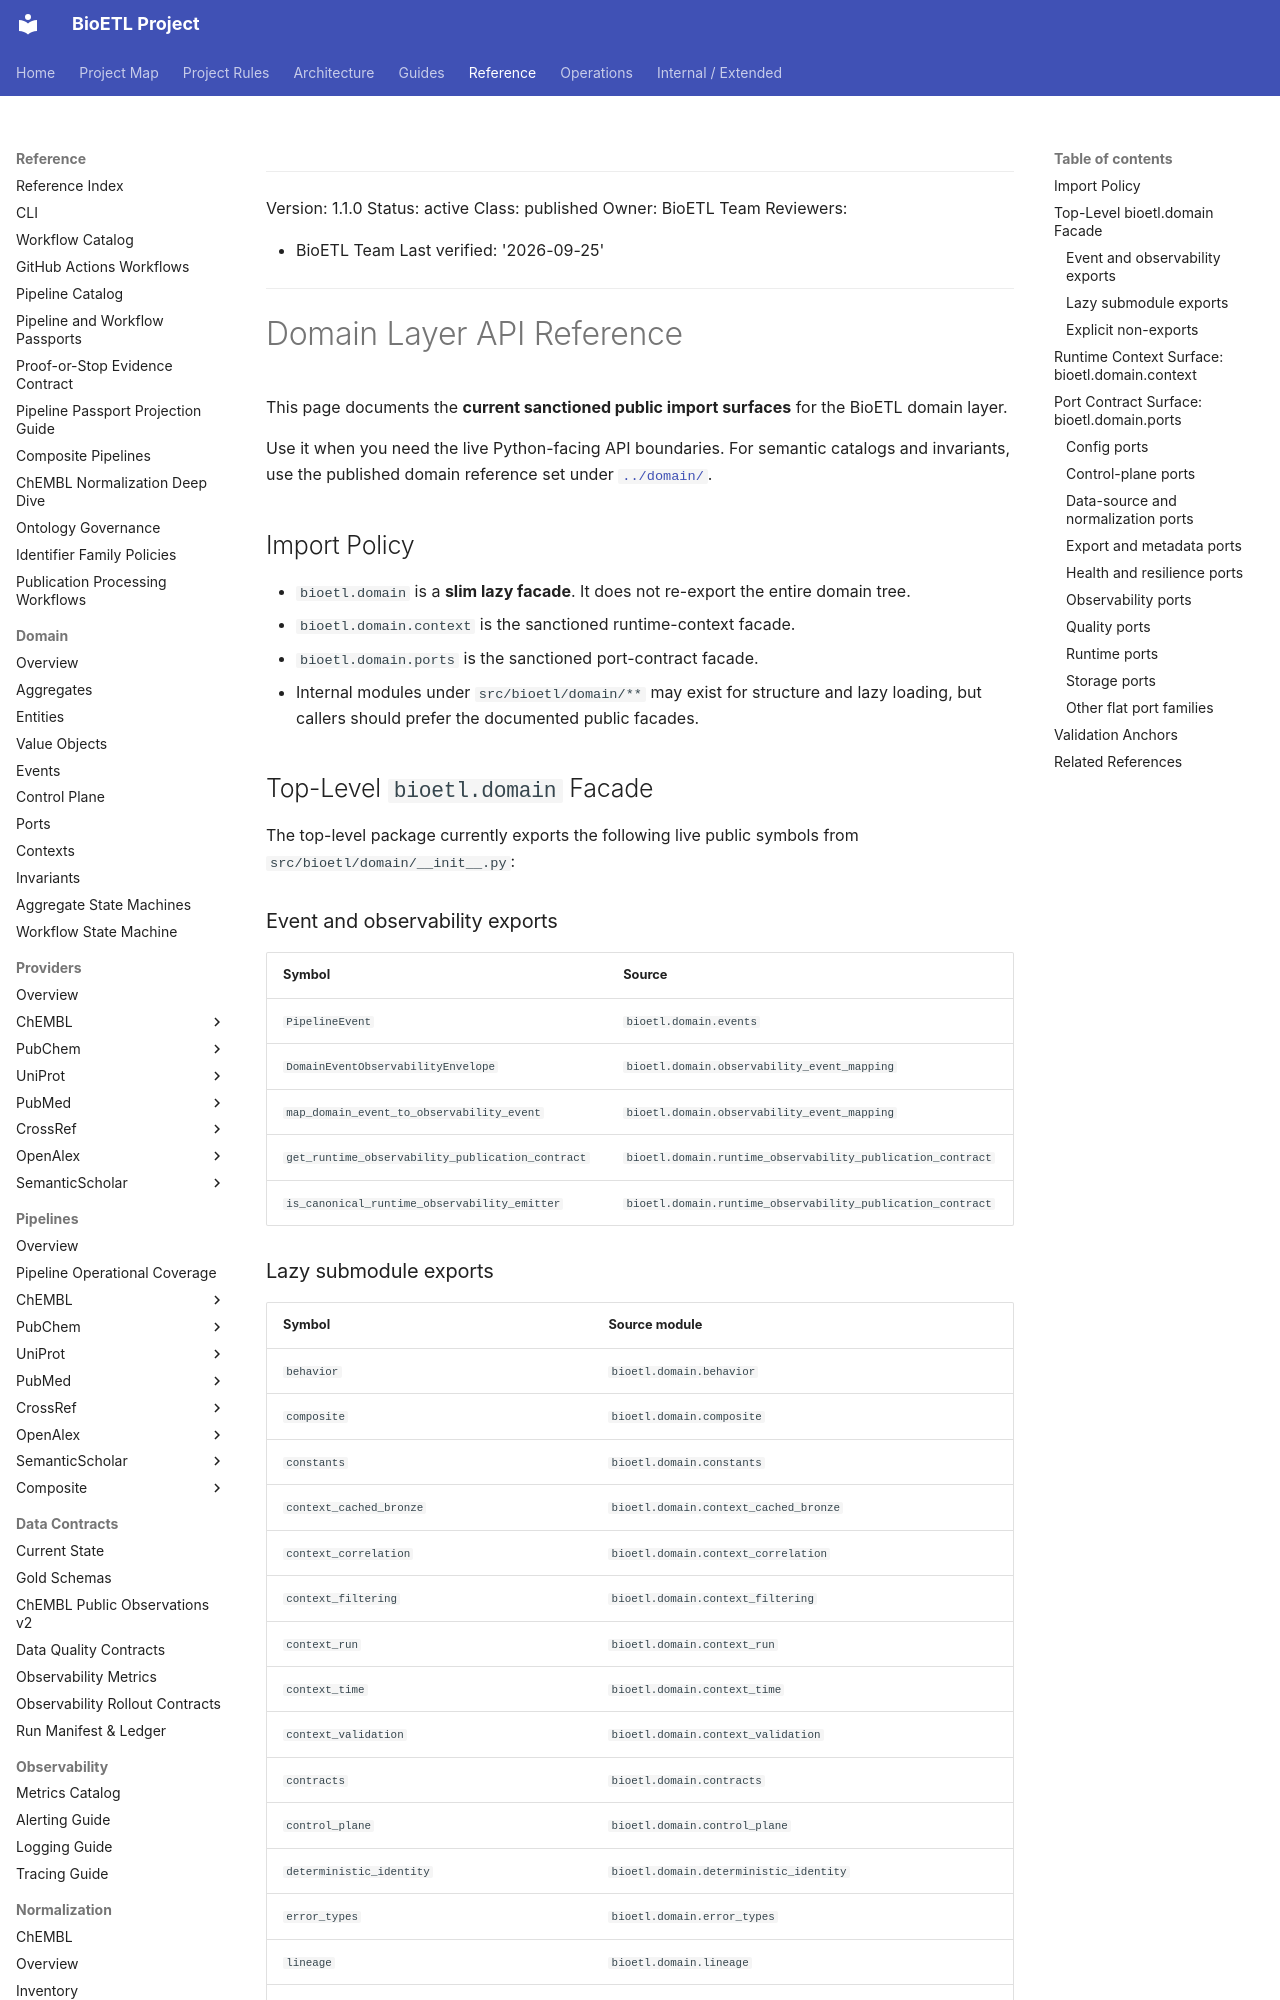

repository: SatoryKono/BioactivityDataAcquisition · page: 04-reference/api/domain/index.html · generator: mkdocs

______________________________________________________________________

Version: 1.1.0
Status: active
Class: published
Owner: BioETL Team
Reviewers:

- BioETL Team
  Last verified: '2026-09-25'

______________________________________________________________________

# Domain Layer API Reference

This page documents the **current sanctioned public import surfaces** for the
BioETL domain layer.

Use it when you need the live Python-facing API boundaries. For semantic
catalogs and invariants, use the published domain reference set under
[`../domain/`](../domain/README.md).

## Import Policy

- `bioetl.domain` is a **slim lazy facade**. It does not re-export the entire
  domain tree.
- `bioetl.domain.context` is the sanctioned runtime-context facade.
- `bioetl.domain.ports` is the sanctioned port-contract facade.
- Internal modules under `src/bioetl/domain/**` may exist for structure and
  lazy loading, but callers should prefer the documented public facades.

## Top-Level `bioetl.domain` Facade

The top-level package currently exports the following live public symbols from
`src/bioetl/domain/__init__.py`:

### Event and observability exports

| Symbol | Source |
| --- | --- |
| `PipelineEvent` | `bioetl.domain.events` |
| `DomainEventObservabilityEnvelope` | `bioetl.domain.observability_event_mapping` |
| `map_domain_event_to_observability_event` | `bioetl.domain.observability_event_mapping` |
| `get_runtime_observability_publication_contract` | `bioetl.domain.runtime_observability_publication_contract` |
| `is_canonical_runtime_observability_emitter` | `bioetl.domain.runtime_observability_publication_contract` |
